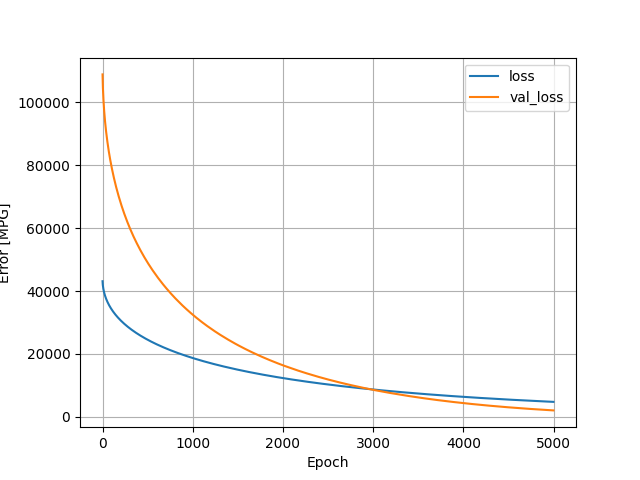

Data behind this chart, as committed beside it:
, loss, val_loss, epoch
0, 43107, 108831, 0
1, 42554, 107434, 1
2, 42188, 106295, 2
3, 41891, 105377, 3
4, 41638, 104555, 4
5, 41414, 103796, 5
6, 41206, 103125, 6
7, 41018, 102489, 7
8, 40841, 101899, 8
9, 40675, 101332, 9
10, 40518, 100803, 10
11, 40368, 100284, 11
12, 40225, 99801, 12
13, 40088, 99324, 13
14, 39956, 98873, 14
15, 39830, 98429, 15
16, 39705, 98012, 16
17, 39588, 97607, 17
18, 39473, 97220, 18
19, 39363, 96837, 19
20, 39253, 96469, 20
21, 39148, 96111, 21
22, 39045, 95761, 22
23, 38945, 95419, 23
24, 38846, 95084, 24
25, 38749, 94758, 25
26, 38656, 94436, 26
27, 38563, 94123, 27
28, 38473, 93821, 28
29, 38385, 93521, 29
30, 38298, 93224, 30
31, 38212, 92942, 31
32, 38129, 92664, 32
33, 38047, 92380, 33
34, 37965, 92106, 34
35, 37885, 91836, 35
36, 37807, 91569, 36
37, 37730, 91309, 37
38, 37653, 91051, 38
39, 37578, 90797, 39
40, 37504, 90549, 40
41, 37431, 90302, 41
42, 37359, 90060, 42
43, 37288, 89818, 43
44, 37217, 89584, 44
45, 37148, 89352, 45
46, 37079, 89121, 46
47, 37011, 88894, 47
48, 36944, 88668, 48
49, 36878, 88446, 49
50, 36813, 88222, 50
51, 36748, 88008, 51
52, 36684, 87791, 52
53, 36620, 87578, 53
54, 36558, 87367, 54
55, 36496, 87157, 55
56, 36434, 86949, 56
57, 36373, 86744, 57
58, 36313, 86545, 58
59, 36253, 86346, 59
... 4,940 more rows
